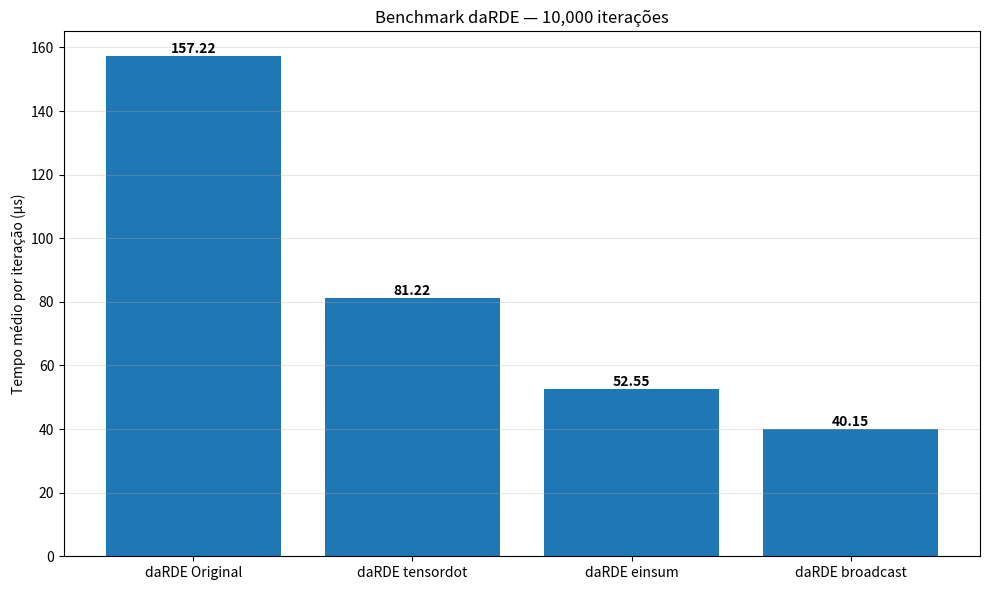
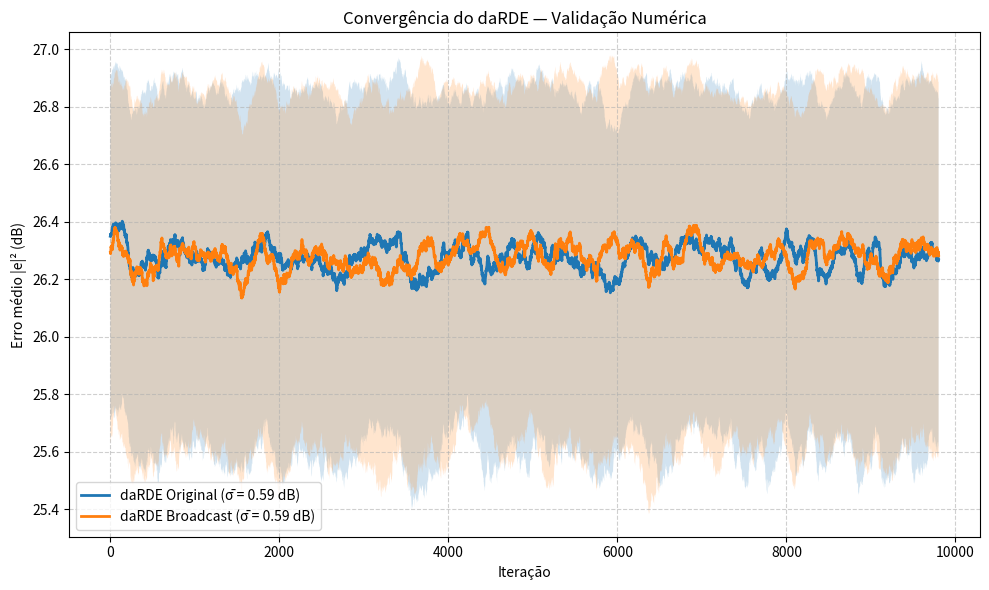

These figures' Python source, in order:
"""
daRDE — Benchmark e Convergência
- Gráfico 1: Benchmark Temporal (µs/it)
- Gráfico 2: Convergência (Erro × Iteração)
"""

import numpy as np
import time
import matplotlib.pyplot as plt

# ----------------------------
# Configurações
# ----------------------------
N_ITER = 10_000
N_MODES = 8
N_TAPS = 64
MU = 1e-4
RUN_WL = True
SEED = 42


# -----------------------------------------------------
# RDE original (loop) — PRESERVADO
# -----------------------------------------------------
def daRDE_original(x, dx, outEq, mu, H, H_, nModes, runWL):
    indMode = np.arange(0, nModes)
    outEq = outEq.T

    decidedR = np.abs(dx)[None, :]
    err = decidedR**2 - np.abs(outEq)**2

    prodErrOut = np.diag(err[0]) @ np.diag(outEq[0])

    for N in range(nModes):
        indUpdTaps = indMode + N * nModes
        inAdapt = x[:, N].T
        inAdaptPar = inAdapt.repeat(nModes).reshape(len(x), -1).T

        H[indUpdTaps, :] += mu * prodErrOut @ np.conj(inAdaptPar)
        if runWL:
            H_[indUpdTaps, :] += mu * prodErrOut @ inAdaptPar

    return H, H_, np.abs(err)**2


# -----------------------------------------------------
# Vetorizado — tensordot
# -----------------------------------------------------
def daRDE_vectorized_tensordot(x, dx, outEq, mu, H, H_, nModes, runWL):
    outEq = outEq.T

    decidedR = np.abs(dx)[None, :]
    err = decidedR**2 - np.abs(outEq)**2
    prodErrOut = np.diag(err[0] * outEq[0])

    inA = x.T
    inAdaptPar = np.repeat(inA[:, None, :], nModes, axis=1)

    delta = mu * np.transpose(
        np.tensordot(prodErrOut, np.conj(inAdaptPar), axes=([1], [1])),
        (1, 0, 2)
    )
    H += delta.reshape(nModes * nModes, x.shape[0])

    if runWL:
        delta_wl = mu * np.transpose(
            np.tensordot(prodErrOut, inAdaptPar, axes=([1], [1])),
            (1, 0, 2)
        )
        H_ += delta_wl.reshape(nModes * nModes, x.shape[0])

    return H, H_, np.abs(err)**2


# -----------------------------------------------------
# Vetorizado — einsum
# -----------------------------------------------------
def daRDE_vectorized_einsum(x, dx, outEq, mu, H, H_, nModes, runWL):
    outEq = outEq.T

    decidedR = np.abs(dx)[None, :]
    err = decidedR**2 - np.abs(outEq)**2
    prod = err[0] * outEq[0]

    inA = x.T
    inAdaptPar = np.repeat(inA[:, None, :], nModes, axis=1)

    delta = mu * np.einsum("i,nip->nip", prod, np.conj(inAdaptPar))
    H += delta.reshape(nModes * nModes, x.shape[0])

    if runWL:
        delta_wl = mu * np.einsum("i,nip->nip", prod, inAdaptPar)
        H_ += delta_wl.reshape(nModes * nModes, x.shape[0])

    return H, H_, np.abs(err)**2


# -----------------------------------------------------
# Vetorizado rápido — broadcasting
# -----------------------------------------------------
def daRDE_vectorized_broadcast(x, dx, outEq, mu, H, H_, nModes, runWL):
    outEq = outEq.T  # (1, nModes)

    abs_out = np.abs(outEq[0])     # |y_k|
    decidedR = np.abs(dx)          # raio desejado por modo

    err = decidedR**2 - abs_out**2
    prod = err * outEq[0]

    delta = mu * prod[None, :, None] * np.conj(x.T[:, None, :])
    H += delta.reshape(nModes * nModes, x.shape[0])

    if runWL:
        delta_wl = mu * prod[None, :, None] * x.T[:, None, :]
        H_ += delta_wl.reshape(nModes * nModes, x.shape[0])

    return H, H_, np.abs(err)**2



# -----------------------------------------------------
# Benchmark Temporal — Tempo (Gráfico)
# -----------------------------------------------------
def benchmark_time_only(nIter, nModes, nTaps, mu, runWL, seed):
    rng = np.random.default_rng(seed)

    methods = [
        ("daRDE Original", daRDE_original),
        ("daRDE tensordot", daRDE_vectorized_tensordot),
        ("daRDE einsum", daRDE_vectorized_einsum),
        ("daRDE broadcast", daRDE_vectorized_broadcast),
    ]

    xs = rng.standard_normal((nIter, nTaps, nModes)) + 1j * rng.standard_normal((nIter, nTaps, nModes))

    outs = rng.standard_normal((nIter, nModes, 1)) + 1j * rng.standard_normal((nIter, nModes, 1))

    R = np.array([1, 3, 5])

    results = {}

    for name, func in methods:
        H = np.zeros((nModes * nModes, nTaps), dtype=np.complex128)
        H_ = np.zeros_like(H)

        t0 = time.perf_counter()
        for k in range(nIter):
            H, H_, _ = func(xs[k], R, outs[k], mu, H, H_, nModes, runWL)
        t = time.perf_counter() - t0

        results[name] = t / nIter
        print(f"{name:20s}: {results[name]*1e6:8.2f} µs/it")

    plt.figure(figsize=(10, 6))
    labels = list(results.keys())
    values = [v * 1e6 for v in results.values()]
    bars = plt.bar(labels, values)

    plt.ylabel("Tempo médio por iteração (µs)")
    plt.title(f"Benchmark Temporal RDE — {nIter:,} iterações")
    plt.grid(axis="y", alpha=0.3)

    for bar, val in zip(bars, values):
        plt.text(bar.get_x() + bar.get_width() / 2, bar.get_height(),
                 f"{val:.2f}", ha="center", va="bottom", fontweight="bold")

    plt.tight_layout()
    plt.show(block=False)



# -----------------------------------------------------
# Benchmark — Tempo (Gráfico 1)
# -----------------------------------------------------
def benchmark_time_only(nIter, nModes, nTaps, mu, runWL, seed):
    rng = np.random.default_rng(seed)

    methods = [
        ("daRDE Original", daRDE_original),
        ("daRDE tensordot", daRDE_vectorized_tensordot),
        ("daRDE einsum", daRDE_vectorized_einsum),
        ("daRDE broadcast", daRDE_vectorized_broadcast),
    ]

    xs = (
        rng.standard_normal((nIter, nTaps, nModes))
        + 1j * rng.standard_normal((nIter, nTaps, nModes))
    )

    outs = (
        rng.standard_normal((nIter, nModes, 1))
        + 1j * rng.standard_normal((nIter, nModes, 1))
    )

    # -------------------------------------------------
    # daRDE: raio desejado (REAL, dimensão correta)
    # -------------------------------------------------
    R = np.full(nModes, 3.0)

    results = {}

    for name, func in methods:
        H = np.zeros((nModes * nModes, nTaps), dtype=np.complex128)
        H_ = np.zeros_like(H)

        t0 = time.perf_counter()
        for k in range(nIter):
            H, H_, _ = func(
                xs[k],
                R,
                outs[k],
                mu,
                H,
                H_,
                nModes,
                runWL,
            )
        t = time.perf_counter() - t0

        results[name] = t / nIter
        print(f"{name:20s}: {results[name]*1e6:8.2f} µs/it")

    # -----------------------------
    # Gráfico de tempo
    # -----------------------------
    plt.figure(figsize=(10, 6))
    labels = list(results.keys())
    values = [v * 1e6 for v in results.values()]

    bars = plt.bar(labels, values)
    plt.ylabel("Tempo médio por iteração (µs)")
    plt.title(f"Benchmark daRDE — {nIter:,} iterações")
    plt.grid(axis="y", alpha=0.3)

    for bar, val in zip(bars, values):
        plt.text(
            bar.get_x() + bar.get_width() / 2,
            bar.get_height(),
            f"{val:.2f}",
            ha="center",
            va="bottom",
            fontweight="bold",
        )

    plt.tight_layout()
    plt.show(block=False)


# -----------------------------------------------------
# Convergência — Erro × Iteração (Gráfico 2 com desvio médio padrão)
# -----------------------------------------------------

def plot_daRDE_convergence(nIter, nModes, nTaps, mu, runWL, seed):
    rng = np.random.default_rng(seed)

    methods = [
        ("daRDE Original", daRDE_original),
        ("daRDE Broadcast", daRDE_vectorized_broadcast),
    ]

    WINDOW = 200
    R = np.full(nModes, 3.0)

    def moving_stats(x, w):
        mean = np.convolve(x, np.ones(w) / w, mode="valid")
        sq = np.convolve(x**2, np.ones(w) / w, mode="valid")
        std = np.sqrt(np.maximum(sq - mean**2, 0))
        return mean, std

    plt.figure(figsize=(10, 6))

    for label, func in methods:
        H = np.zeros((nModes * nModes, nTaps), dtype=np.complex128)
        H_ = np.zeros_like(H)
        err_trace = np.zeros(nIter)

        for k in range(nIter):
            x = (
                rng.standard_normal((nTaps, nModes))
                + 1j * rng.standard_normal((nTaps, nModes))
            )

            outEq = (
                rng.standard_normal((nModes, 1))
                + 1j * rng.standard_normal((nModes, 1))
            )

            H, H_, err = func(
                x,
                R,
                outEq,
                mu,
                H,
                H_,
                nModes,
                runWL,
            )

            err_trace[k] = np.sum(err)

        mean, std = moving_stats(err_trace, WINDOW)

        # --------------------------------------------
        # Conversão para dB
        # --------------------------------------------
        mean_db = 10 * np.log10(mean + 1e-12)
        up_db = 10 * np.log10(mean + std + 1e-12)
        dn_db = 10 * np.log10(np.maximum(mean - std, 1e-12))

        # --------------------------------------------
        # Desvio-padrão médio em dB (numérico)
        # --------------------------------------------
        sigma_db = np.mean(up_db - mean_db)

        it = np.arange(len(mean_db))
        plt.plot(
            it,
            mean_db,
            label=f"{label} (σ̄ = {sigma_db:.2f} dB)",
            linewidth=2,
        )
        plt.fill_between(it, dn_db, up_db, alpha=0.2)

    plt.xlabel("Iteração")
    plt.ylabel("Erro médio |e|² (dB)")
    plt.title("Convergência do daRDE — Validação Numérica")
    plt.legend()
    plt.grid(True, linestyle="--", alpha=0.6)
    plt.tight_layout()
    plt.show()



# -----------------------------------------------------
# MAIN 
# -----------------------------------------------------
if __name__ == "__main__":
    print("daRDE — Benchmark + Convergência\n")

    benchmark_time_only(
        nIter=N_ITER,
        nModes=N_MODES,
        nTaps=N_TAPS,
        mu=MU,
        runWL=RUN_WL,
        seed=SEED,
    )

    plot_daRDE_convergence(
        nIter=N_ITER,
        nModes=N_MODES,
        nTaps=N_TAPS,
        mu=MU,
        runWL=RUN_WL,
        seed=SEED,
    )
